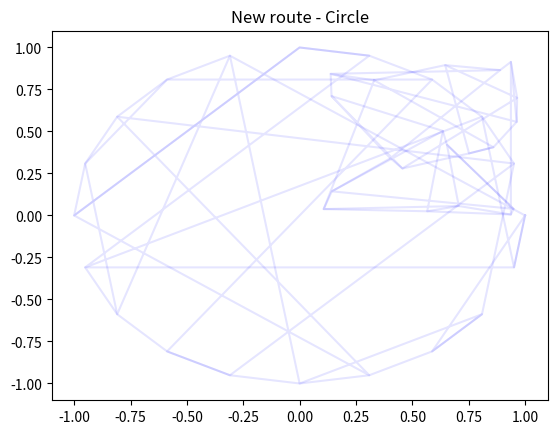

Generate this figure with matplotlib: (Note: this script raises an exception after producing the figure.)

import sys
import numpy as np
import math
from scipy.stats import t
import random
from scipy.stats import chisquare
import matplotlib.pyplot as plt
import scipy.io as sio

#####################################################3
def distMat(stations):
    l = len(stations)
    dist_mat = np.zeros((l, l))
    for i in range(l):
        for j in range(l):
            p1 = stations[i, :]
            p2 = stations[j, :]
            dist = math.sqrt((p1[0] - p2[0]) ** 2 + (p1[1] - p2[1]) ** 2)
            dist_mat[i, j] = dist
    return  dist_mat

def permute(r, n):
    r_new = r.copy()
    ind1 = np.random.choice(a=range(n-1))+1
    ind2 = np.random.choice(a=range(n-1))+1
    r_new[ind2] = r[ind1]
    r_new[ind1] = r[ind2]
    return(r_new)

def routeCost(i_list, dist_mat):
    s = 0
    for i in range(len(i_list)-1):
        s += dist_mat[int(i_list[i]), int(i_list[i+1])]
    return s

def newRoute(i_list, route, n):
    new_route = np.zeros((n+1,2))
    new_route[0] = route[0]
    for i in range(n):
        i=i+1
        id = int(i_list[i])
        new_route[i]= route[id]
    return new_route

#######################################################
# Implement simulated annealing for TSP:
n = 20
ite = 20000
stations = np.random.rand(n,2)
dist_mat = distMat(stations)

route = np.zeros((n+1,2))
route_index = np.zeros(n+1)
route[n] = stations[0,:]
route_index[n] = 0

for i in range(n):
    route[i] = stations[i,:]
    route_index[i] = i

c=0
for k in range(ite):
    accept = False
    new_ind = permute(route_index, n)
    T_k = 1.0/math.sqrt(1+k)
    X_k = routeCost(route_index, dist_mat)
    U_k = routeCost(new_ind, dist_mat)

    accept = (U_k <= X_k)
    if (U_k > X_k):
        nr = np.random.rand(1)
        acc_prob = math.exp(-(U_k-X_k)/T_k)
        accept = (nr <= acc_prob)

    if accept:
        c+=1
        route_index = new_ind

######################################################
# Plotting route:
org_index = np.array(range(n+1))
org_index[n] = org_index[0]
# original route:
x_end = route[:,0]
y_end = route[:,1]
plt.plot(x_end,y_end,'b-',alpha=0.1)
plt.title("Original Route")
plt.show()

print("--------Original Route---------")
print("Original route: " + str(org_index))
print("Cost of route: " + str(routeCost(org_index, dist_mat)))
# new route:
new_route = newRoute(route_index, route, n)
x_end = new_route[:,0]
y_end = new_route[:,1]
plt.plot(x_end,y_end,'b-',alpha=0.1)
plt.title("New route")
plt.show()
print("--------New Route---------")
print("New route: " + str(route_index))
print("Cost of new route: " + str(routeCost(route_index, dist_mat)))
print("Number of updates accepted: " + str(c))

##########################################################
# Debugging using the unit circle:
n=20
ite = 20000
s = np.array(range(n))/float(n)*2*math.pi
x_s = np.cos(s)
y_s = np.sin(s)
stations = np.transpose(np.array([x_s, y_s]))
dist_mat = distMat(stations)

route_index = np.array(range(n-1))+np.ones(n-1)
random.shuffle(route_index)
route_index = np.insert(route_index, 0, 0)
route_index = np.append(route_index, 0)
org_index = route_index.copy()
org_route = np.append(stations, [[1,0]], axis =0)

route = np.zeros((n+1,2))
route[n] = stations[int(route_index[0]),:]
for i in range(n):
    id = int(route_index[i])
    route[i] = stations[id,:]
route = newRoute(route_index, route, n)

c=0
for k in range(ite):
    accept = False
    new_ind = permute(route_index, n)
    T_k = 1.0/math.sqrt(1+k)
    X_k = routeCost(route_index, dist_mat)
    U_k = routeCost(new_ind, dist_mat)

    accept = (U_k <= X_k)
    if (U_k > X_k):
        nr = np.random.rand(1)
        acc_prob = math.exp(-(U_k-X_k)/T_k)
        accept = (nr <= acc_prob)

    if accept:
        c+=1
        route_index = new_ind

###################################################
# Plotting circle:
#Original route:
x_end = route[:,0]
y_end = route[:,1]
print("--------Original Route - Circle---------")
print("Original route: " + str(org_index))
print("Cost of route: " + str(routeCost(org_index, dist_mat)))
plt.plot(x_end,y_end,'b-',alpha=0.1)
plt.title("Original Route - Circle")
plt.show()

# new route:
new_route = newRoute(route_index, org_route, n)
x_end = new_route[:,0]
y_end = new_route[:,1]
print("--------New Route - Circle---------")
print("New route: " + str(route_index))
print("Cost of new route: " + str(routeCost(route_index, dist_mat)))
print("Number of updates accepted: " + str(c))
plt.plot(x_end,y_end,'b-',alpha=0.1)
plt.title("New route - Circle")
plt.show()

########################################################################

# Importing matlab cost matrix:
n=20
ite = 20000
mat = sio.loadmat("matrix.mat")
dist_mat = mat['c']
route_index = np.array(range(n-1))+np.ones(n-1)
route_index = np.insert(route_index, 0, 0)
route_index = np.append(route_index, 0)
org_index = route_index.copy()

c=0
for k in range(ite):
    accept = False
    new_ind = permute(route_index, n)
    T_k = 1.0/math.sqrt(1+k)
    X_k = routeCost(route_index, dist_mat)
    U_k = routeCost(new_ind, dist_mat)

    accept = (U_k <= X_k)
    if (U_k > X_k):
        nr = np.random.rand(1)
        acc_prob = math.exp(-(U_k-X_k)/T_k)
        accept = (nr <= acc_prob)

    if accept:
        c+=1
        route_index = new_ind

#print(mat.keys())
#print(mat['c'])

print("--------Original Route - Dist mat from DTU inside---------")
print("Original route: " + str(org_index))
print("Cost of route: " + str(routeCost(org_index, dist_mat)))
print("--------New Route - Dist mat from DTU inside---------")
print("New route: " + str(route_index))
print("Cost of new route: " + str(routeCost(route_index, dist_mat)))
print("Number of updates accepted: " + str(c))